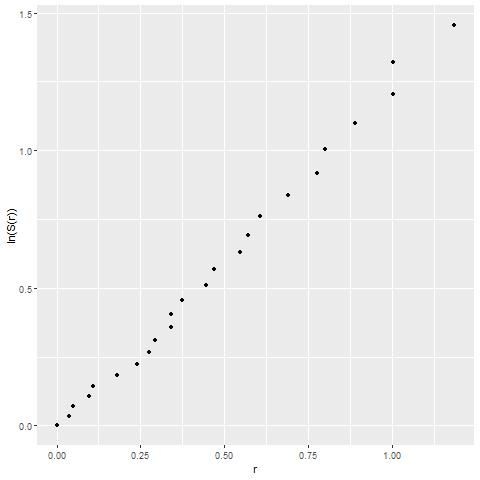

Data behind this chart, as committed beside it:
r, NlnS(r)
0, 0
0.037, 0.034
0.049, 0.069
0.098, 0.105
0.11, 0.143
0.181, 0.182
0.239, 0.223
0.275, 0.266
0.294, 0.31
0.342, 0.357
0.342, 0.405
0.373, 0.457
0.447, 0.511
0.469, 0.568
0.548, 0.629
0.571, 0.693
0.606, 0.762
0.69, 0.836
0.776, 0.916
0.8, 1.003
0.889, 1.099
1.004, 1.204
1.004, 1.322
1.186, 1.455
